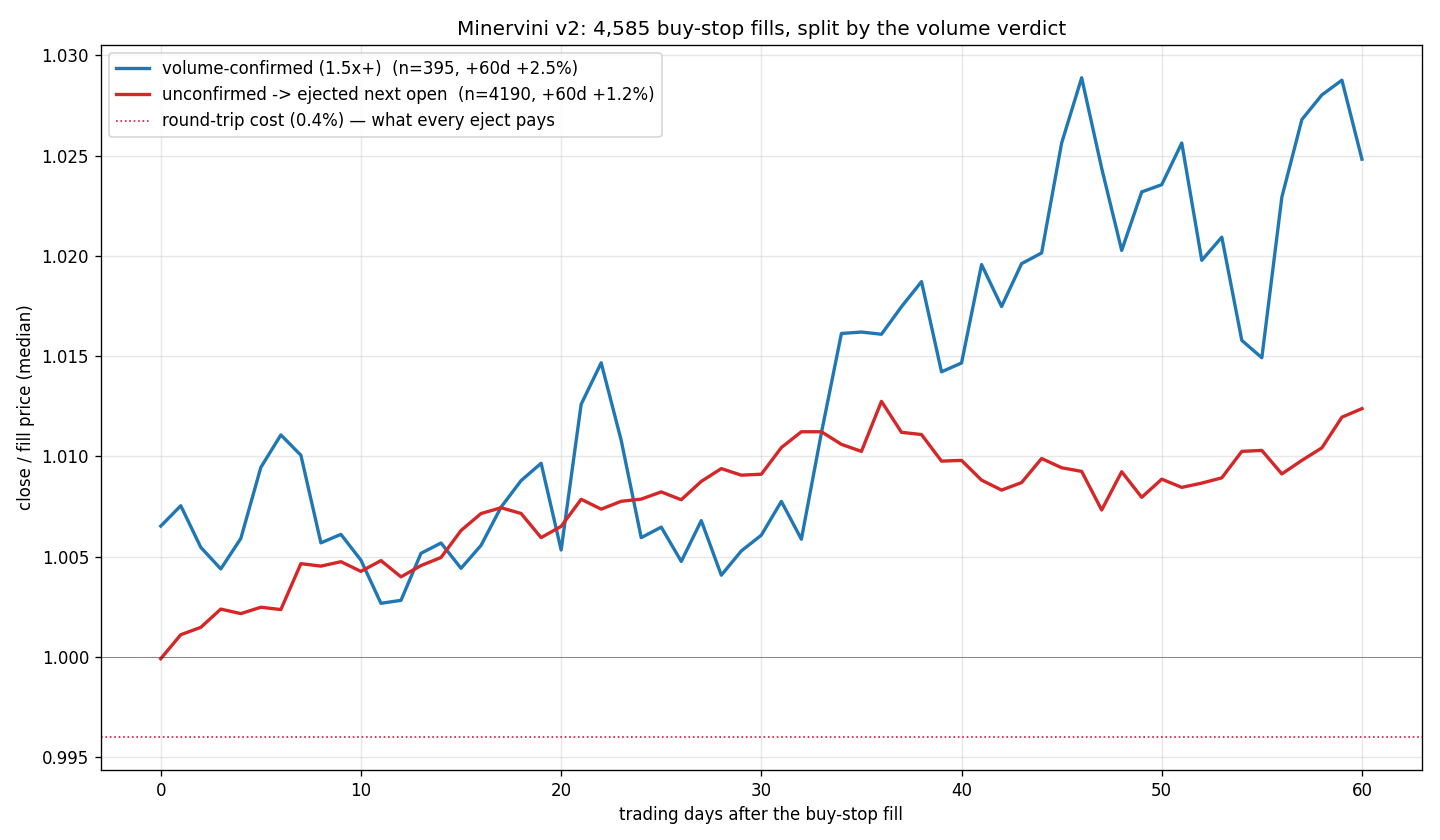

Data behind this chart, as committed beside it:
group, n, med_5d, med_20d, med_60d
confirmed, 395, 0.009454, 0.005333, 0.02483
unconfirmed, 4190, 0.002478, 0.006512, 0.01238
